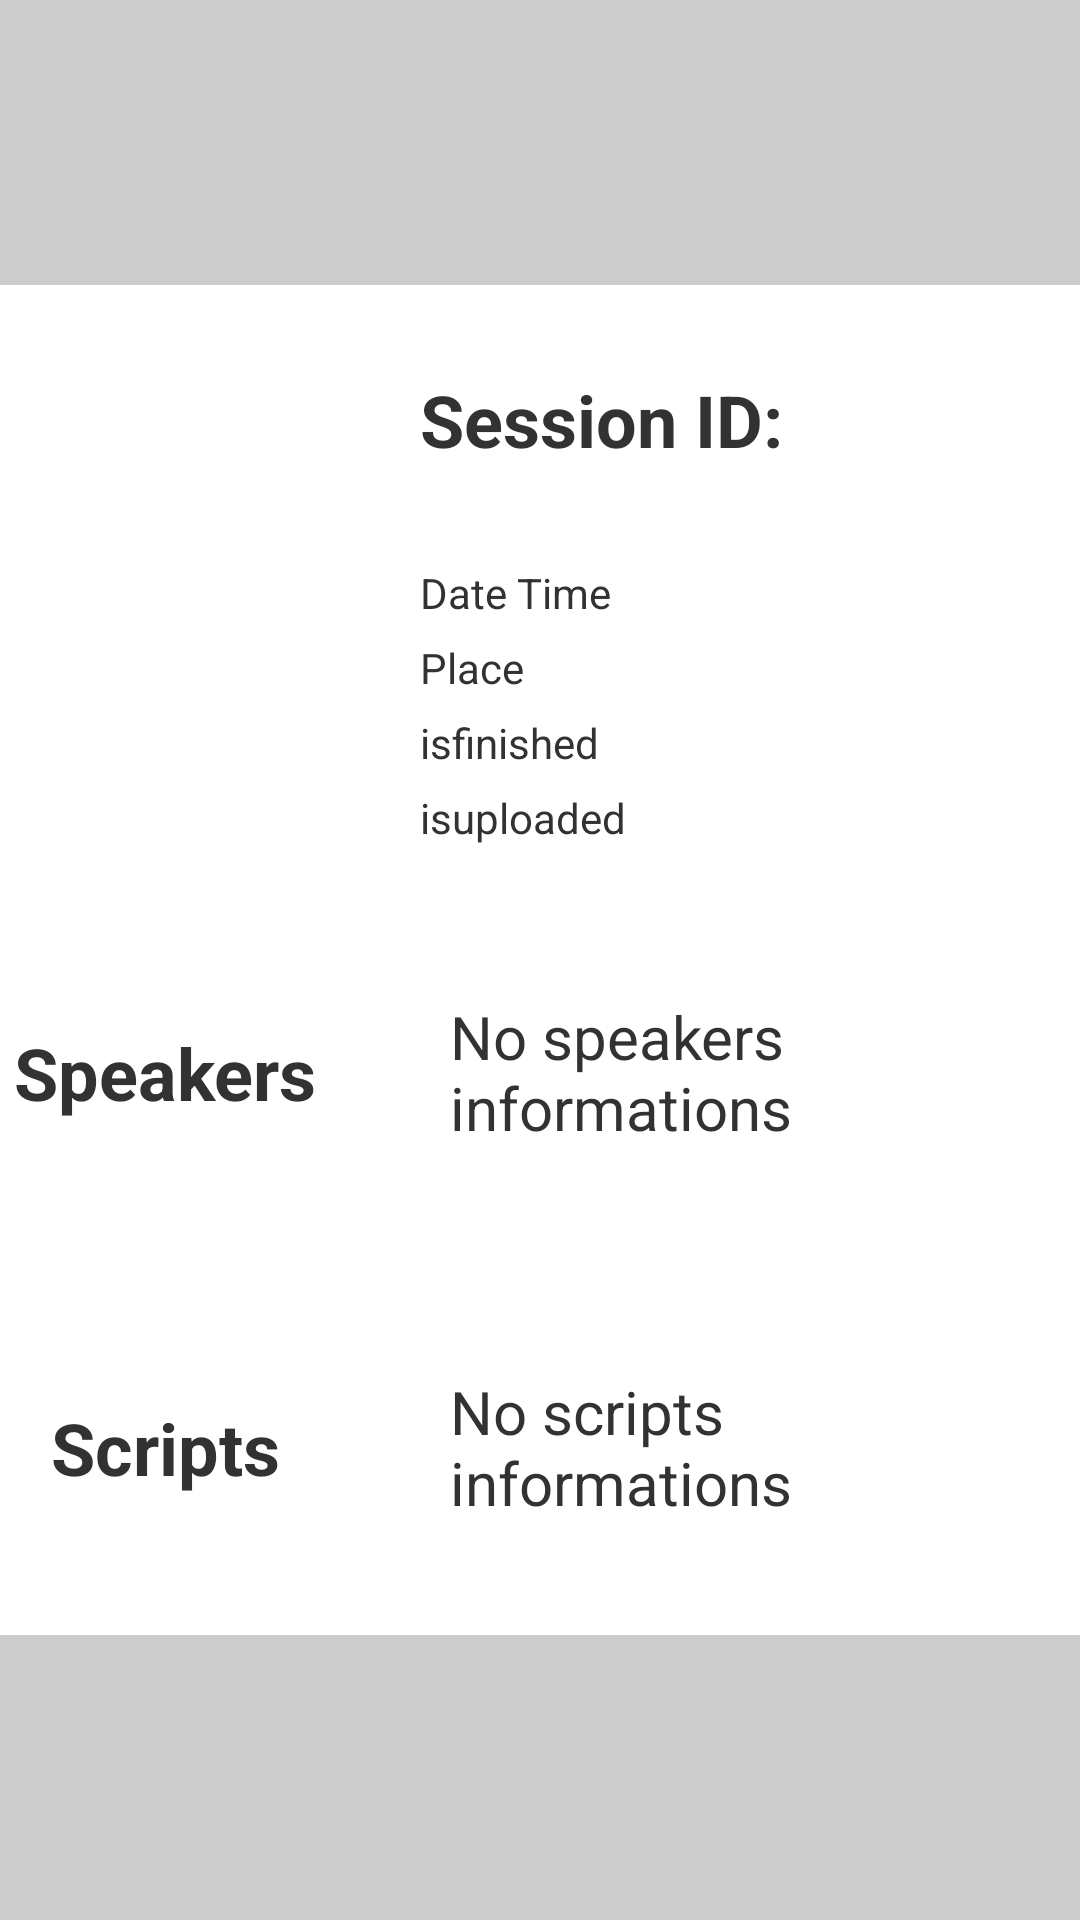

Android layout source for this screen:
<!-- AndroidManifest.xml: application theme AppTheme -->
<!-- res/layout/linearlayout_activity_sessiondetails.xml -->
<?xml version="1.0" encoding="utf-8"?>
<LinearLayout xmlns:android="http://schemas.android.com/apk/res/android"
    style="@style/style_linearlayout_activity_example" >

    <LinearLayout
    android:background="#FFFFFF"
    android:layout_width="400dp"
    android:layout_height="450dp"
    android:orientation="vertical" >
        
        <LinearLayout
        android:layout_width="match_parent"
        android:layout_height="200dp"
        android:orientation="horizontal" >
            
            <LinearLayout
            android:layout_width="150dp"
            android:layout_height="200dp"
            android:orientation="horizontal"
            android:gravity="center" >
		            <ImageView 
		                android:layout_width="150dp"
		                android:layout_height="150dp"
		                android:scaleType="centerInside"
		                android:id="@+id/sessiondetails_icon_session"
		                android:src="@drawable/icon_session_256"  />
		    </LinearLayout>
		    
            <LinearLayout
            android:layout_width="250dp"
            android:layout_height="200dp"
            android:orientation="vertical"
            android:gravity="left" >
		            
                    <TextView
                    android:id="@+id/act_sessiondetails_sessionid_textvalue"
                    android:layout_width="match_parent"
                    android:layout_margin="10dp"
                    android:layout_height="70dp"
                    android:gravity="center_vertical"
                    android:text="@string/act_sessiondetails_sessionid_text" 
                    android:textSize="24sp"
                    android:textStyle="bold" />
                    
                    <TextView
                    android:id="@+id/act_sessionsdetails_datetime_textvalue"
                    android:layout_width="match_parent"
                    android:layout_height="25dp"
                    android:layout_marginLeft="10dp"
                    android:layout_marginRight="10dp"
                    android:gravity="center_vertical"
                    android:text="@string/act_sessiondetails_datetime_text" 
                    android:textSize="14sp"/>
                    
                    <TextView
                    android:id="@+id/act_sessiondetails_place_textvalue"
                    android:layout_width="match_parent"
                    android:layout_height="25dp"
                    android:layout_marginLeft="10dp"
                    android:layout_marginRight="10dp"
                    android:gravity="center_vertical"
                    android:text="@string/act_sessiondetails_place_text" 
                    android:textSize="14sp"/>
                    
                    <TextView
                    android:id="@+id/act_sessiondetails_isfinished_textvalue"
                    android:layout_width="match_parent"
                    android:layout_height="25dp"
                    android:layout_marginLeft="10dp"
                    android:layout_marginRight="10dp"
                    android:gravity="center_vertical"
                    android:text="@string/act_sessiondetails_isfinished_text" 
                    android:textSize="14sp"/>
                    
                    <TextView
                    android:id="@+id/act_sessiondetails_isuploaded_textvalue"
                    android:layout_width="match_parent"
                    android:layout_height="25dp"
                    android:layout_marginLeft="10dp"
                    android:layout_marginRight="10dp"
                    android:gravity="center_vertical"
                    android:text="@string/act_sessiondetails_isuploaded_text" 
                    android:textSize="14sp"/>
                    
            </LinearLayout>
        </LinearLayout>
        <LinearLayout
        android:layout_width="match_parent"
        android:layout_height="250dp"
        android:orientation="vertical" >
            
               <LinearLayout
		        android:layout_width="match_parent"
		        android:layout_height="125dp"
		        android:orientation="horizontal" >
		               <TextView
	                    android:layout_width="150dp"
	                    android:layout_height="match_parent"
	                    android:gravity="center"
	                    android:text="@string/act_sessiondetails_speakers_text" 
	                    android:textSize="24sp"
	                    android:textStyle="bold" />
		               <TextView
                        android:id="@+id/act_sessiondetails_speakers_textvalue"
                        android:layout_width="200dp"
                        android:layout_height="match_parent"
                        android:gravity="center_vertical"
                        android:layout_marginLeft="20dp"
                        android:text="@string/act_sessiondetails_speakers_text2" 
                        android:textSize="20sp"/>
		        </LinearLayout>
		        
               <LinearLayout
                android:layout_width="match_parent"
                android:layout_height="125dp"
                android:orientation="horizontal" >
		               
		               <TextView
                        android:layout_width="150dp"
                        android:layout_height="match_parent"
                        android:gravity="center"
                        android:text="@string/act_sessiondetails_scripts_text" 
                        android:textSize="24sp"
                        android:textStyle="bold" />
                       <TextView
                        android:id="@+id/act_sessiondetails_scripts_textvalue"
                        android:layout_width="200dp"
                        android:layout_height="match_parent"
                        android:gravity="center_vertical"
                        android:layout_marginLeft="20dp"
                        android:text="@string/act_sessiondetails_scripts_text2" 
                        android:textSize="20sp"/>
                       
                </LinearLayout>
        </LinearLayout>
    </LinearLayout>
</LinearLayout>
<!-- resources referenced by this layout -->
<resources>
  <string name="act_sessiondetails_datetime_text">Date Time</string>
  <string name="act_sessiondetails_isfinished_text">isfinished</string>
  <string name="act_sessiondetails_isuploaded_text">isuploaded</string>
  <string name="act_sessiondetails_place_text">Place</string>
  <string name="act_sessiondetails_scripts_text">Scripts</string>
  <string name="act_sessiondetails_scripts_text2">No scripts informations</string>
  <string name="act_sessiondetails_sessionid_text">Session ID:</string>
  <string name="act_sessiondetails_speakers_text">Speakers</string>
  <string name="act_sessiondetails_speakers_text2">No speakers informations</string>
  <style name="style_linearlayout_activity_example">
          <item name="android:background">#CCCCCC</item>
          <item name="android:layout_width">match_parent</item>
          <item name="android:layout_height">match_parent</item>
          <item name="android:gravity">center</item>
          <item name="android:orientation">vertical</item>
      </style>
  <style name="AppTheme" parent="AppBaseTheme">
          
          
      </style>
  <style name="AppBaseTheme" parent="android:Theme.Light">
          
      </style>
</resources>
